Run: headless pygame with SDL's dummy video driver; simulated clock (each Clock.tick advances the game by its frame time, no real sleeping); random seed 0; keys injected as events and as key.get_pressed() state; mouse plan: one left click at the window centre at the start of phase 2, then a move to the lower-right quarter at the start of phase 3.
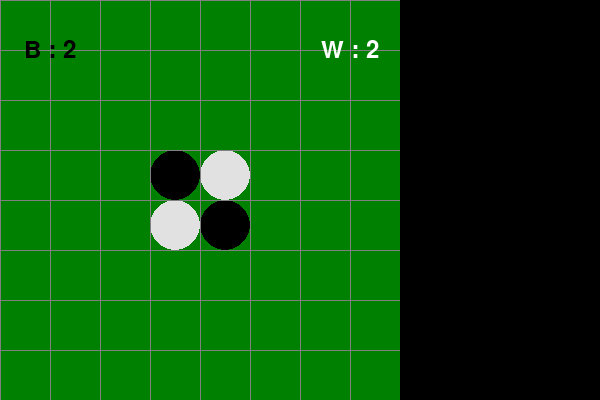
Frame 1 of 4 · flips 1–60 · no input
Frame 2 of 4 · flips 61–180 · clicked the window centre · tapped SPACE, RETURN · held RIGHT (→), D · screen unchanged from frame 1, image omitted
Frame 3 of 4 · flips 181–300 · moved the mouse to the lower-right quarter · held DOWN (↓), S · screen unchanged from frame 2, image omitted
Frame 4 of 4 · flips 301–420 · held LEFT (←), A, UP (↑), W · screen unchanged from frame 3, image omitted

The pygame program that drew these frames:

import sys
import os
import copy
from math import floor
from random import randint
import pygame
from pygame.locals import QUIT, MOUSEBUTTONDOWN

# タイル数(偶数を指定)
EVEN_NUM = 8
WIDTH  = EVEN_NUM
HEIGHT = EVEN_NUM

# タイルサイズ
TILE_SIZE = 50

# タイルステータスの定義
EMPTY = 0
WHITE = 1
BLACK = 2


# pygameの初期化
pygame.init()
SCREEN = pygame.display.set_mode([TILE_SIZE*(WIDTH+4), TILE_SIZE*HEIGHT])
FPSCLOCK = pygame.time.Clock()


# 反対の色を返す関数
def reverse_color(c):
	if c == BLACK:
		return WHITE
	if c == WHITE:
		return BLACK


# 石の反転
def reverse_stone(field_status, turn_player, pos, dir):
	pos_x, pos_y = pos[0], pos[1]
	dir_x, dir_y = dir[0], dir[1]
	
	# 反転位置を保持する配列
	reverse_pos_list = []
	
	# はみ出さない限り、繰り替えし
	while (pos_x + dir_x >= 0) and (pos_x + dir_x <= WIDTH-1) and \
		  (pos_y + dir_y >= 0) and (pos_y + dir_y <= HEIGHT-1):
		
		# 指定された方向の隣の位置
		pos_x = pos_x + dir_x
		pos_y = pos_y + dir_y
		
		# 空白の場合
		if field_status[pos_y][pos_x] == EMPTY:
			break
		
		# 反対の色の場合
		elif field_status[pos_y][pos_x] == reverse_color(turn_player):
			# 反転位置を予約
			reverse_pos_list.append([pos_x, pos_y])
		
		# 同じ色の場合
		elif field_status[pos_y][pos_x] == turn_player:
			# 反転位置を更新
			for pos in reverse_pos_list:
				field_status[pos[1]][pos[0]] = turn_player
			break
	
	return


# 石の設置
def set_stone(field_status, turn_player, pos):
	
	pos_x, pos_y = pos[0], pos[1]
	
	# 空タイルの場合のみ処理
	if field_status[pos_y][pos_x] == EMPTY:
		# 当該タイルをターンプレイヤーの色に変更
		field_status[pos_y][pos_x] = turn_player
		
		# 石の反転処理(8方向)
		temp_field_status = copy.deepcopy(field_status)
		reverse_stone(field_status, turn_player, [pos_x, pos_y], [ 0, -1]) # 上
		reverse_stone(field_status, turn_player, [pos_x, pos_y], [ 1, -1]) # 右上
		reverse_stone(field_status, turn_player, [pos_x, pos_y], [ 1,  0]) # 右
		reverse_stone(field_status, turn_player, [pos_x, pos_y], [ 1,  1]) # 右下
		reverse_stone(field_status, turn_player, [pos_x, pos_y], [ 0,  1]) # 下
		reverse_stone(field_status, turn_player, [pos_x, pos_y], [-1,  1]) # 左下
		reverse_stone(field_status, turn_player, [pos_x, pos_y], [-1,  0]) # 左
		reverse_stone(field_status, turn_player, [pos_x, pos_y], [-1, -1]) # 左上
		
		# 石が反転したかどうかを確認
		if temp_field_status != field_status:
			# ターンプレイヤーの交代
			return reverse_color(turn_player)
		else:
			# 無効な位置であったため取り消し
			field_status[pos_y][pos_x] = EMPTY
			return turn_player
		
	else:
		return turn_player


# メイン関数
def main():
	
	# 初期設定
	smallfont = pygame.font.SysFont(None, 36)
	largefont = pygame.font.SysFont(None, 72)
	surface   = pygame.Surface((TILE_SIZE*WIDTH, TILE_SIZE*HEIGHT))
	game_over = False
	
	# フィールド状態を保持する配列
	field_status = [[EMPTY for pos_x in range(WIDTH)] for pos_y in range(HEIGHT)]
	
	# 初期配置の石を設置
	field_status[WIDTH//2][WIDTH//2] = BLACK
	field_status[WIDTH//2-1][WIDTH//2] = WHITE
	field_status[WIDTH//2][WIDTH//2-1] = WHITE
	field_status[WIDTH//2-1][WIDTH//2-1] = BLACK
	
	# ターンプレイヤーを保持する変数
	turn_player = BLACK
	
	while True:
		
		# 入力イベント
		for event in pygame.event.get():
			# 閉じるボタンクリック
			if event.type == QUIT:
				pygame.quit()
				sys.exit()
			# 左クリック
			if event.type == MOUSEBUTTONDOWN and event.button == 1:
				pos_x = floor(event.pos[0] / TILE_SIZE)
				pos_y = floor(event.pos[1] / TILE_SIZE)
				# 石の設置
				turn_player = set_stone(field_status, turn_player, [pos_x, pos_y])
		
		# 背景色の描画
		surface.fill((0, 0, 0))
		
		# フィールドの描画
		black_cnt = 0
		white_cnt = 0
		for pos_y in range(HEIGHT):
			for pos_x in range(WIDTH):
				tile_status = field_status[pos_y][pos_x]
				tile_rect = (pos_x*TILE_SIZE, pos_y*TILE_SIZE, TILE_SIZE, TILE_SIZE)
				if tile_status == EMPTY:
					pygame.draw.rect(surface, (0, 128, 0), tile_rect)
				elif tile_status == BLACK:
					black_cnt += 1
					pygame.draw.rect(surface, (0, 128, 0), tile_rect)
					pygame.draw.ellipse(surface, (0, 0, 0), tile_rect)
				elif tile_status == WHITE:
					white_cnt += 1
					pygame.draw.rect(surface, (0, 128, 0), tile_rect)
					pygame.draw.ellipse(surface, (225, 225, 225), tile_rect)
		
		# 枠線の描画
		for index in range(0, WIDTH*TILE_SIZE, TILE_SIZE):
			pygame.draw.line(surface, (128, 128, 128), (index, 0), (index, HEIGHT*TILE_SIZE))
		for index in range(0, HEIGHT*TILE_SIZE, TILE_SIZE):
			pygame.draw.line(surface, (128, 128, 128), (0, index), (WIDTH*TILE_SIZE, index))
		
		# 石数カウントの描画
		black_cnt_msg_str  = "B : " + str(black_cnt)
		white_cnt_msg_str  = "W : " + str(white_cnt)
		black_cnt_msg  = smallfont.render(black_cnt_msg_str, True, (0, 0, 0))
		white_cnt_msg  = smallfont.render(white_cnt_msg_str, True, (255, 255, 255))
		black_cnt_rect = black_cnt_msg.get_rect()
		white_cnt_rect = white_cnt_msg.get_rect()
		black_cnt_rect.center = (TILE_SIZE, TILE_SIZE)
		white_cnt_rect.center = (TILE_SIZE*(WIDTH-1), TILE_SIZE)
		surface.blit(black_cnt_msg, black_cnt_rect.topleft)
		surface.blit(white_cnt_msg, white_cnt_rect.topleft)
		
		# 終了条件の確認
		if game_over:
			game_over_msg_str = "GAME OVER!!"
			game_over_msg  = largefont.render(game_over_msg_str, True, (0, 255, 225))
			game_over_rect = game_over_msg.get_rect()
			msg_rect.center = (WIDTH*TILE_SIZE/2, HEIGHT*TILE_SIZE/2)
			#SURFACE.blit(message_over, msg_rect.topleft)
		
		# 画面更新
		SCREEN.blit(surface, (0,0))
		pygame.display.update()
		FPSCLOCK.tick(15)


# 実行
if __name__ == '__main__':
	main()
	
